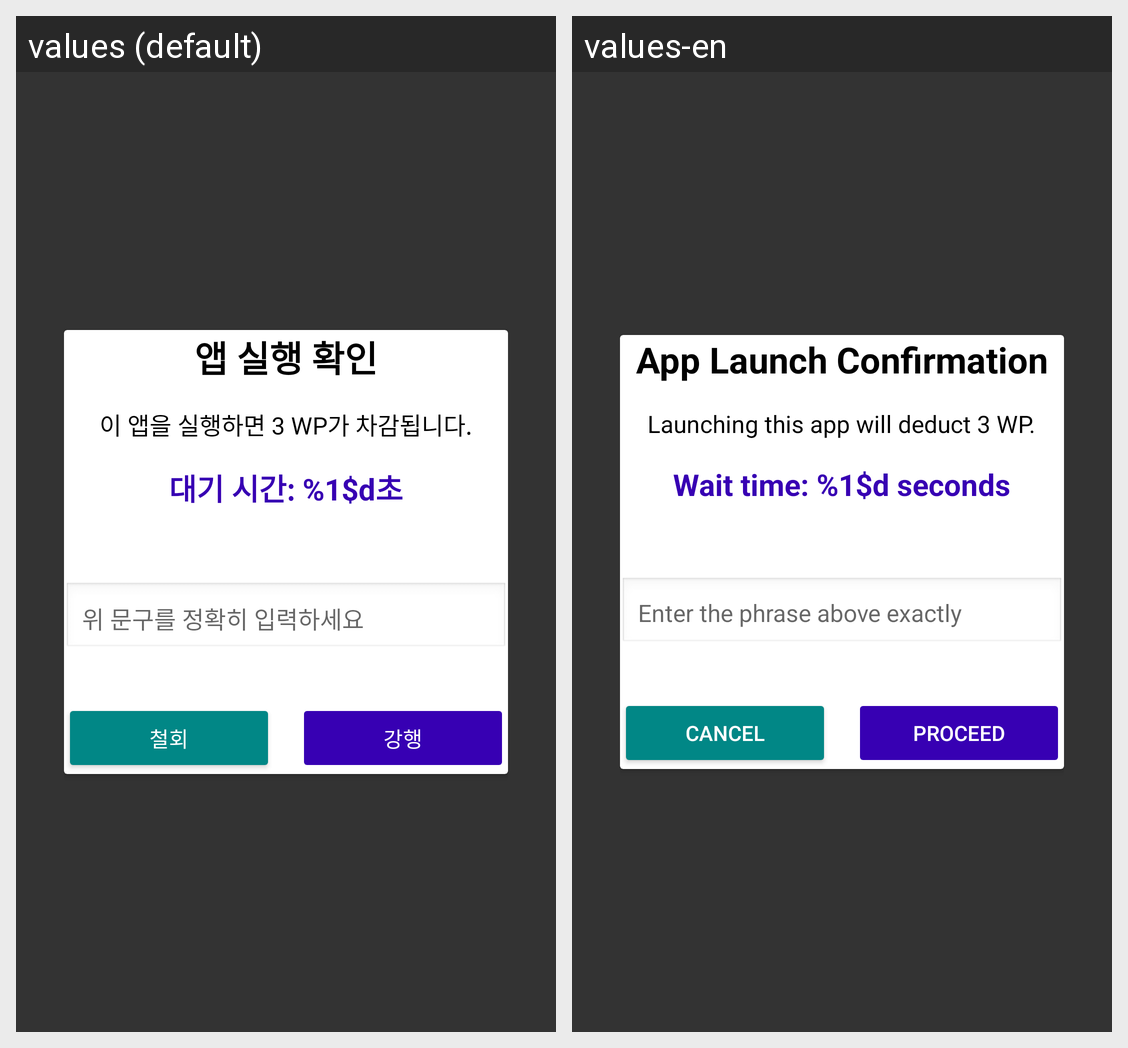

Translations of the strings shown on this Android screen, per locale in the grid:
Android screen res/layout/overlay_guilty_negotiation.xml rendered under 2 locales, left to right: values (default), values-en. Device: Nexus 5 (rendered at 1080×1920; each locale shown at half size, 540×960, under a caption strip naming it); theme Theme.Faust.
Strings drawn on this screen, with the default value and each locale's value (text and hints the layout hard-codes, and strings that could not be matched under every locale, appear in the picture but are not listed):

guilty_negotiation_title
  values: 앱 실행 확인
  values-en: App Launch Confirmation

guilty_negotiation_message
  values: 이 앱을 실행하면 3 WP가 차감됩니다.
  values-en: Launching this app will deduct 3 WP.

wait_time
  values: 대기 시간: %1$d초
  values-en: Wait time: %1$d seconds

input_hint
  values: 위 문구를 정확히 입력하세요
  values-en: Enter the phrase above exactly

cancel
  values: 철회
  values-en: Cancel

proceed
  values: 강행
  values-en: Proceed
